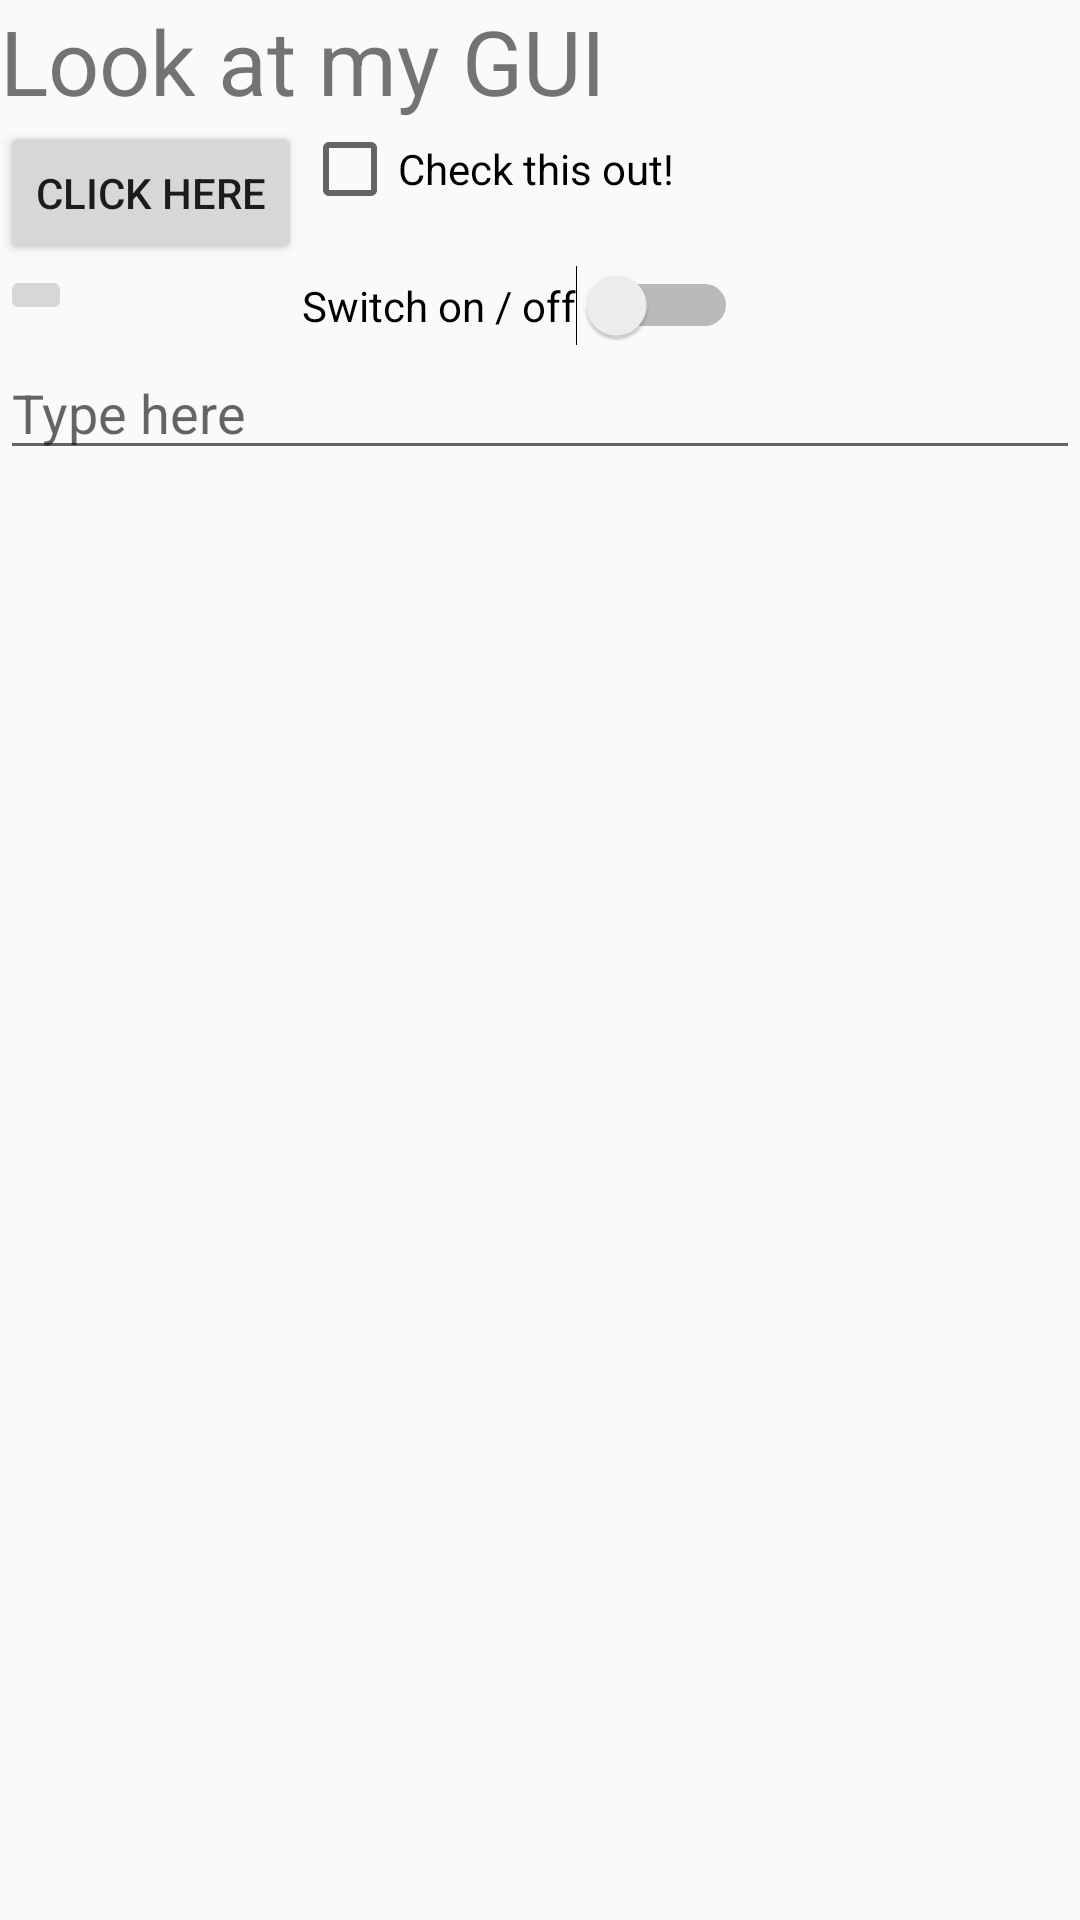

The Android layout XML behind this screen, and the referenced resources:
<!-- AndroidManifest.xml: application theme AppTheme -->
<!-- res/layout/activity_main_grid.xml -->
<?xml version="1.0" encoding="utf-8"?>
<GridLayout xmlns:android="http://schemas.android.com/apk/res/android"
    android:layout_width="match_parent"
    android:layout_height="match_parent"
    android:layout_row="4"
    android:layout_column="2">

    <TextView
        android:id="@+id/textView"
        android:layout_width="match_parent"
        android:layout_height="wrap_content"
        android:layout_columnSpan="2"
        android:text="@string/textViewMsg"
        android:textSize="30dp" />

    <Button
        android:id="@+id/button2"
        android:layout_width="wrap_content"
        android:layout_height="wrap_content"
        android:layout_row="1"
        android:layout_column="0"
        android:layout_gravity="fill"
        android:text="@string/flagButtonText" />

    <CheckBox
        android:id="@+id/checkBox"
        android:layout_width="187dp"
        android:layout_height="wrap_content"
        android:layout_row="1"
        android:layout_column="1"
        android:gravity="fill"
        android:text="@string/checkBoxText" />

    <ImageButton
        android:id="@+id/imageButton"
        android:layout_width="wrap_content"
        android:layout_height="wrap_content"
        android:layout_row="2"
        android:layout_column="0"
        android:src="@drawable/flag"/>

    <Switch
        android:id="@+id/switch1"
        android:layout_width="wrap_content"
        android:layout_height="wrap_content"
        android:layout_row="2"
        android:layout_column="1"
        android:text="@string/switchText" />

    <EditText
        android:id="@+id/editText"
        android:layout_width="match_parent"
        android:layout_height="wrap_content"
        android:layout_row="3"
        android:layout_column="0"
        android:layout_columnSpan="2"
        android:hint="@string/hint_message"
        android:inputType="textPersonName" />

</GridLayout>
<!-- resources referenced by this layout -->
<resources>
  <string name="checkBoxText">Check this out!</string>
  <string name="flagButtonText">Click Here</string>
  <string name="hint_message">Type here</string>
  <string name="switchText">Switch on / off</string>
  <string name="textViewMsg">Look at my GUI</string>
  <style name="AppTheme" parent="Theme.AppCompat.Light.DarkActionBar">
          
          <item name="colorPrimary">@color/colorPrimary</item>
          <item name="colorPrimaryDark">@color/colorPrimaryDark</item>
          <item name="colorAccent">@color/colorAccent</item>
  
          
          <item name="windowActionBar">false</item>
          <item name="windowNoTitle">true</item>
      </style>
  <!-- not gathered from this repository: default colours our renderer supplied (Android Studio template values) -->
  <color name="colorPrimary">#FF6200EE</color>
  <color name="colorPrimaryDark">#FF3700B3</color>
  <color name="colorAccent">#FF03DAC5</color>
</resources>
